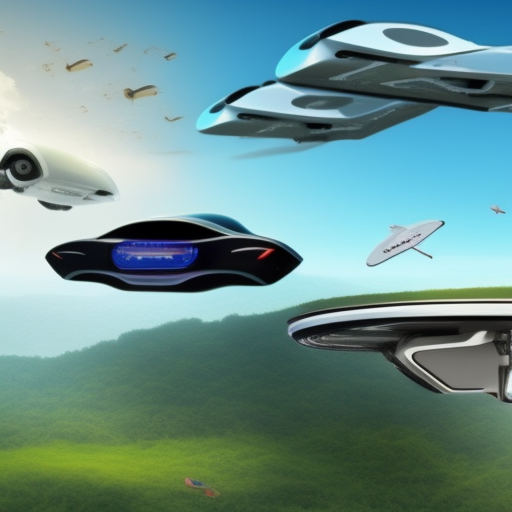
Generation parameters embedded in this image by AUTOMATIC1111 Stable Diffusion web UI or a fork of it (Forge, ...) (PNG 'parameters' text chunk):
The future with flying cars with high-tech objects and a lot of nature. 
Steps: 20, Sampler: Euler a, CFG scale: 7, Seed: 1512837029, Size: 512x512, Model hash: 02e37aad9f, Model: openjourney-v4